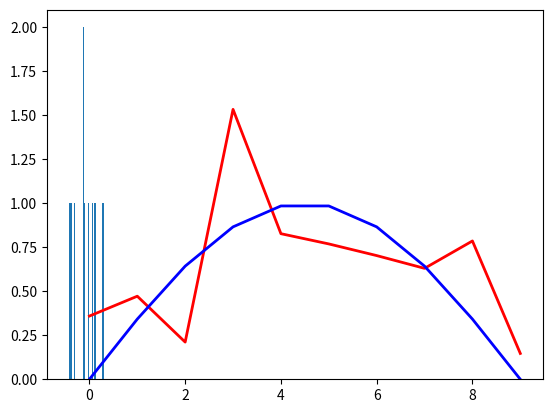

Write Python code to recreate this figure. (Note: this script raises an exception after producing the figure.)
import numpy as np
import matplotlib.pyplot as plt
import math


def get_training_n_target_set(num, mu, sigma):
    diff = 1/(num-1)
    x = [i*diff for i in range(num)]

    target = get_target_data(x)
    gaussian_noise = np.random.normal(mu, sigma, num)
    train = target + gaussian_noise

    train_set = np.array([[x, y] for x, y in zip(x, train)])
    target_set = np.array([[x, y] for x, y in zip(x, target)])

    return train_set, target_set


def get_target_data(x_list):
    PI = np.pi
    target = [np.sin(i*PI) for i in x_list]

    return target


def init_w(num):
    w = np.random.normal(size=num)

    return w


def get_polynomial(degree, w, x):
    hypothesis = []
    for j in x:
        result = 0
        for i in range(degree+1):
            result += w[i] * (j ** i)
        hypothesis.append(result[0])

    return hypothesis


def get_error(degree, w, x, t):
    error = 0.5 * np.sum((get_polynomial(degree, w, x) -
                          np.transpose(t[:, 1:])) ** 2, axis=-1)
    error = 0.5 * (get_polynomial(degree, w, x) - np.transpose(t[:, 1:])) ** 2
    return error


def get_diff(degree, w, x, t):
    diff = get_polynomial(degree, w, x) - np.transpose(t[:, 1:])
    return diff


def update_w(degree, w, x, t):
    print('w', w)
    print('diff', get_diff(degree, w, x, t))
    new_w = 0
    return new_w


w = [1, 2, 3]
x = [1, 2, 3]
np.array(w)*np.array(x)


if __name__ == '__main__':
    mu, sigma = 0, 0.3  # mean, standard deviation
    sample_num = 10
    degree = 3
    learning_rate = 0.01
    trainset, targetset = get_training_n_target_set(sample_num, mu, sigma)
    w = init_w(degree+1)
    get_error(degree, w, trainset[:, :1], trainset)
    update_w(degree, w, trainset[:, :1], trainset)


# trainset[:, 1:]
np.transpose(targetset[:, 1:])

plt.plot(trainset[:, 1:], linewidth=2, color='r')
plt.plot(targetset[:, 1:], linewidth=2, color='b')

trainset[:, 0:-1]


gaussian_noise = np.random.normal(mu, sigma, sample_num)

# sample들의 historgram을 출력한다.
count, bins, ignored = plt.hist(gaussian_noise, 30, normed=True)
# sample들을 이용해서 Gaussian Distribution의 shape을 재구축해서 line으로 그린다.
plt.plot(bins, 1/(sigma * np.sqrt(2 * np.pi)) *
         np.exp(- (bins - mu)**2 / (2 * sigma**2)), linewidth=2, color='r')
plt.show()
